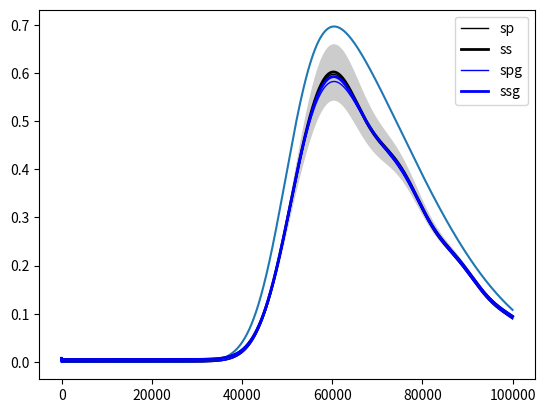

Source code (Python):
import numpy as np
import matplotlib.pyplot as plt
from scipy.stats import skewnorm
rng = np.random.RandomState()
# np.seterr(all='raise')


def skewgauss(n, relative_location=0, alpha=0):
    ''' Generate a squew gaussian.

        Args:
            n: (int) timesteps
            relative_location: (float) relative shifting of the
                distribution [0, 1] (0.1 indicates a shifting toward
                the beginning of the interval,0.9 indicates a shifting
                toward its end)
            alpha: (float) skewness

        Example:
            stime = 1500
            plt.plot(stime, skewgauss(stime, location=0.6, alpha=4))
    '''
    location = 10*relative_location - 5
    rng = np.array([-2, 2]) - location
    x = np.linspace(rng[0], rng[1], n)
    return skewnorm.pdf(x, alpha)


# %%
class GP:
    """ Generative process.

    Implementation of the generative process from the paper:

[redacted]
    Active inference, sensory attenuation and illusions. Cognitive Processing,
    14(4), 411–427. https://doi.org/10.1007/s10339-013-0571-3

    Attributes:
        pi_s: (float) Precision of sensory states probabilities.
        pi_x: (float) Precision of hidden state probabilities.
        h: (float) Integration step of hidden state dynamics.
        mu_xi: (float) Hidden state.
        dmu_xi: (float) Change of hidden state.
        mu_sp: (float) Proprioceptive sensory channel (central value).
        mu_ss: (float) Somatosensory sensory channel (central value).
        ve: (float) External cause.
        eta: (float) integration step
        omega_s: (float) standard deviation of sensory states
        omega_x: (float)  standard deviation of inner state increments
        a: (float) action
    """

    def __init__(self):

        self.pi_s = 8
        self.pi_x = 8

        self.h = 1.0/4.0

        self.mu_xi = 0
        self.dmu_xi = 0
        self.mu_sp = 0
        self.mu_ss = 0

        self.ve = 0.005

        self.eta = 0.00025

        self.omega_s = np.exp(-self.pi_s)
        self.omega_x = np.exp(-self.pi_x)

        self.a = 0

    def update(self, action_increment):
        """ Update dynamics of the process.

        Args:
            action_increment: (float) moves the current inner state.

        """

        da = action_increment
        self.a += self.eta*da

        self.mu_sp = self.mu_xi
        self.mu_ss = self.mu_xi + self.ve
        self.dmu_xi = np.tanh(self.a) - self.h*self.mu_xi

    def generate(self):
        """ Generate sensory states """

        self.sp = self.mu_sp
        self.ss = self.mu_ss
        self.dxi = self.dmu_xi
        self.mu_xi += self.eta*self.dxi


class GM:
    """ Generative Model.

    Attributes:
        pi_s: (float) Precision of sensory probabilities.
        pi_x: (float) Precision of hidden states probabilities.
        pi_nu: (float) Precision of hidden causes probabilities.
        h: (float) Integration step of hidden states dynamics.
        gamma: (float) Attenuation factor of sensory prediction error.
        mu_sp: (float) Proprioceptive sensory channel (central value).
        mu_ss: (float) Somatosensory sensory channel (central value).
        mu_xi: (float) Internal hidden state (central value).
        mu_xe: (float) External hidden state (central value).
        dmu_xi: (float) Change of internal hidden state (central value).
        dmu_xe: (float) Change of external hidden state (central value).
        mu_nui: (float) Internal cause (central value).
        mu_nue: (float) External cause (central value).
        da: (float) Increment of action
        eta: (float) Integration step
        omega_s: (float) Standard deviation of sensory states
        omega_x: (float)  Standard deviation of inner states
        omega_nu : (float) Standard deviation of inner causes

    """

    def __init__(self):

        self.pi_s_int = 8
        self.pi_x = 4
        self.pi_nu = 6

        self.h = 1.0/4.0
        self.gamma = 6

        self.mu_xi = 0
        self.mu_xe = 0
        self.dmu_xi = 0
        self.dmu_xe = 0
        self.mu_nui = 0
        self.mu_nue = 0

        self.da = 1/self.h
        self.eta = 0.00025

        self.omega_s = np.exp(-self.pi_s_int)
        self.omega_x = np.exp(-self.pi_x)
        self.omega_nu = np.exp(-self.pi_nu)

    def update(self, sensory_states):
        """ Update dynamics and give action

            Args:
                sensory_states: (float, float) current real proprioceptive and
                    somstosensory perception

            Returns:
                (float) current action increment
         """

        # update sensory states and dynamic precision
        self.sp, self.ss = sensory_states
        self.pi_s = self.pi_s_int - self.gamma*np.tanh(
            self.mu_xi + self.mu_nui)
        self.omega_s = np.exp(-self.pi_s)
        self.omega_x = np.exp(-self.pi_x)
        self.omega_nu = np.exp(-self.pi_nu)

        # dynamics of internal variables
        self.dmu_xi = self.mu_nui - self.h*self.mu_xi
        self.dmu_xe = self.mu_nue - self.h*self.mu_xe

        sp, ss = self.sp, self.ss
        os, ox = self.omega_s, self.omega_x
        mxi, mxe = self.mu_xi, self.mu_xe
        dmxi, dmxe = self.dmu_xi, self.dmu_xe
        ni, ne = self.mu_nui, self.mu_nue
        h, da = self.h, self.da

        # gradient descent optimization of mu_xi w.r.t. the free energy
        self.gd_mu_xi = \
            (1/os)*((sp + ss) - (mxe + 2 * mxi)) - \
            (1/ox)*h*((h + 1)*mxi - ni)
        # gradient descent optimization of mu_xe w.r.t. the free energy
        self.gd_mu_xe = \
            (1/os)*(ss - (mxe + mxi)) - \
            (1/ox)*h*((h + 1)*mxe - ne)
        # gradient descent optimization of dmu_xi w.r.t. the free energy
        self.gd_dmu_xi = -(1/ox)*(h*mxi + dmxi - ni)
        # gradient descent optimization of dmu_xe w.r.t. the free energy
        self.gd_dmu_xe = -(1/ox)*(h*mxe + dmxe - ne)
        # gradient descent optimization of action w.r.t. the free energy
        self.gd_a = (1/(os*da))*((2*mxi + mxe) - (sp + ss))

        # update with gradients
        self.dmu_xi += self.eta*self.gd_dmu_xi
        self.dmu_xe += self.eta*self.gd_dmu_xe
        self.mu_xi += self.eta*self.gd_mu_xi
        self.mu_xe += self.eta*self.gd_mu_xe

        self.spg = self.mu_xi
        self.ssg = self.mu_xi + self.mu_xe
        self.dxi = self.dmu_xi
        self.dxe = self.dmu_xe
        self.nui = self.mu_nui
        self.nue = self.mu_nue

        return self.gd_a


if __name__ == "__main__":

    gp = GP()
    gm = GM()

    # %%
    data = []

    stime = 100000
    t = np.arange(stime)
    ta = skewgauss(n=stime, relative_location=0.5, alpha=4)
    da = 0

    plt.plot(ta)
    # %%
    for t in range(stime):
        gm.mu_nui = ta[t]
        gp.update(da)
        gp.generate()
        sp, ss = gp.sp, gp.ss
        da = gm.update((sp, ss))
        spg, ssg = gm.spg, gm.ssg
        os = gm.omega_s
        data.append((sp, ss, spg, ssg, os))

    data = np.vstack(data)

    # %%
    sp, ss, spg, ssg, os = data.T

    t = np.arange(len(ss))
    plt.fill_between(t, ss - os, ss + os, color=[0.8, 0.8, 0.8])
    p1, = plt.plot(t, sp, c='black', lw=1)
    p2, = plt.plot(t, ss, c='black', lw=2)
    p3, = plt.plot(t, spg, c='blue', lw=1)
    p4, = plt.plot(t, ssg, c='blue', lw=2)
    plt.legend([p1, p2, p3, p4], ['sp', 'ss', 'spg', 'ssg'])
